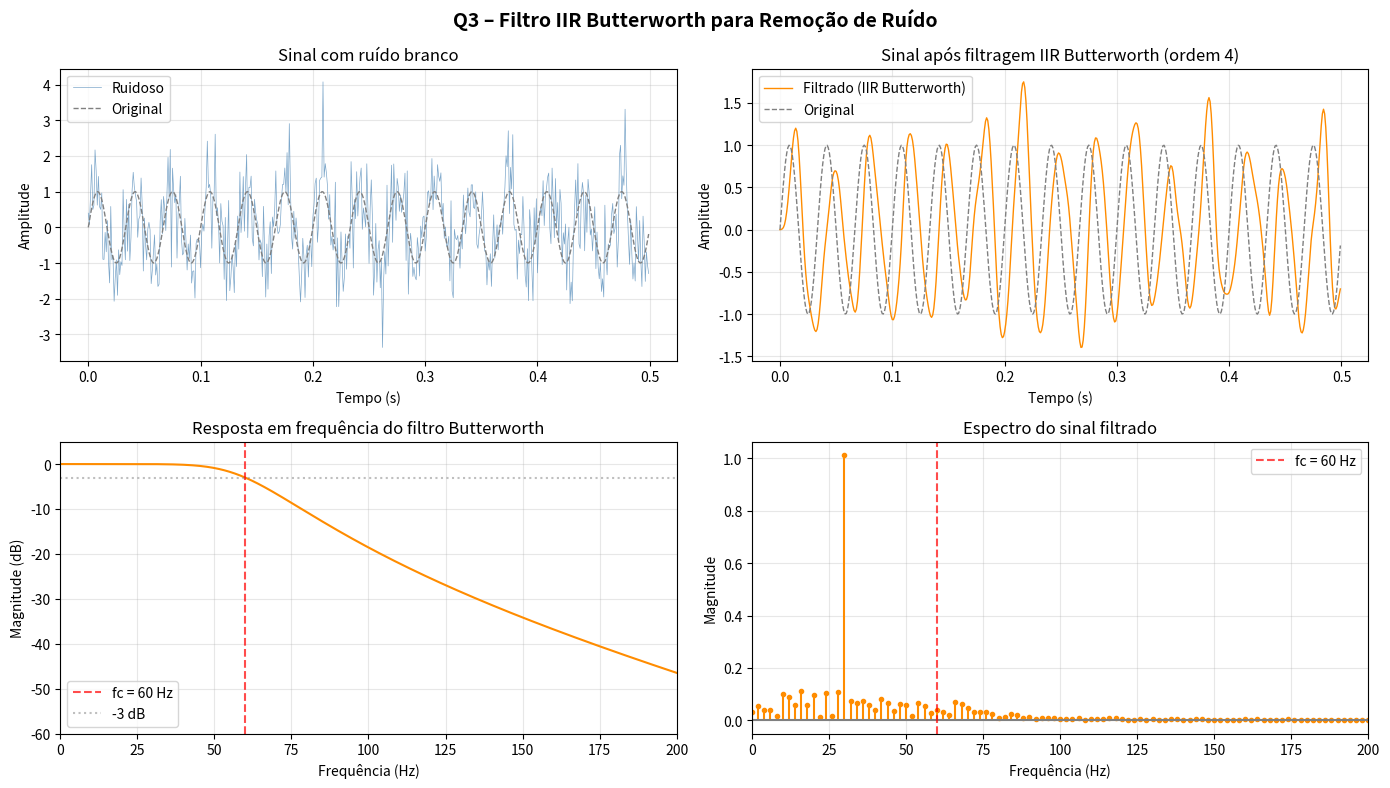

Write Python code to recreate this figure.
# Q3 - Filtro IIR Butterworth para remoção de ruído
# Mesmo cenário da Q2, agora com Butterworth pra comparar

import numpy as np
from scipy.signal import butter, lfilter, freqz
import matplotlib.pyplot as plt
import os

# Mesmos parâmetros da Q2
fs = 1000
T = 0.5
f0 = 30
fc = 60
ordem_iir = 4
np.random.seed(42)

# Mesmo sinal da Q2
t = np.arange(0, T, 1/fs)
sinal_limpo = np.sin(2 * np.pi * f0 * t)
ruido = 0.8 * np.random.randn(len(t))
sinal_ruidoso = sinal_limpo + ruido

# Filtro IIR Butterworth
b, a = butter(ordem_iir, fc, btype='low', fs=fs)
sinal_filtrado = lfilter(b, a, sinal_ruidoso)

# Resposta em frequência
w, H = freqz(b, a, worN=2048, fs=fs)

def espectro(sinal, fs):
    N = len(sinal)
    freqs = np.fft.rfftfreq(N, 1/fs)
    magnitudes = 2 * np.abs(np.fft.rfft(sinal)) / N
    return freqs, magnitudes

freq_r, mag_r = espectro(sinal_ruidoso, fs)
freq_f, mag_f = espectro(sinal_filtrado, fs)

# Plots
fig, axes = plt.subplots(2, 2, figsize=(14, 8))
fig.suptitle("Q3 – Filtro IIR Butterworth para Remoção de Ruído", fontsize=14, fontweight="bold")

axes[0, 0].plot(t, sinal_ruidoso, color="steelblue", linewidth=0.5, alpha=0.7, label="Ruidoso")
axes[0, 0].plot(t, sinal_limpo, color="gray", linewidth=1.0, linestyle="--", label="Original")
axes[0, 0].set_title("Sinal com ruído branco")
axes[0, 0].set_xlabel("Tempo (s)")
axes[0, 0].set_ylabel("Amplitude")
axes[0, 0].legend()
axes[0, 0].grid(True, alpha=0.3)

axes[0, 1].plot(t, sinal_filtrado, color="darkorange", linewidth=1.0, label="Filtrado (IIR Butterworth)")
axes[0, 1].plot(t, sinal_limpo, color="gray", linewidth=1.0, linestyle="--", label="Original")
axes[0, 1].set_title(f"Sinal após filtragem IIR Butterworth (ordem {ordem_iir})")
axes[0, 1].set_xlabel("Tempo (s)")
axes[0, 1].set_ylabel("Amplitude")
axes[0, 1].legend()
axes[0, 1].grid(True, alpha=0.3)

axes[1, 0].plot(w, 20 * np.log10(np.abs(H) + 1e-12), color="darkorange", linewidth=1.5)
axes[1, 0].axvline(fc, color="red", linestyle="--", alpha=0.7, label=f"fc = {fc} Hz")
axes[1, 0].axhline(-3, color="gray", linestyle=":", alpha=0.5, label="-3 dB")
axes[1, 0].set_title("Resposta em frequência do filtro Butterworth")
axes[1, 0].set_xlabel("Frequência (Hz)")
axes[1, 0].set_ylabel("Magnitude (dB)")
axes[1, 0].set_xlim(0, 200)
axes[1, 0].set_ylim(-60, 5)
axes[1, 0].legend()
axes[1, 0].grid(True, alpha=0.3)

axes[1, 1].stem(freq_f, mag_f, linefmt="darkorange", markerfmt=".", basefmt="gray")
axes[1, 1].axvline(fc, color="red", linestyle="--", alpha=0.7, label=f"fc = {fc} Hz")
axes[1, 1].set_title("Espectro do sinal filtrado")
axes[1, 1].set_xlabel("Frequência (Hz)")
axes[1, 1].set_ylabel("Magnitude")
axes[1, 1].set_xlim(0, 200)
axes[1, 1].legend()
axes[1, 1].grid(True, alpha=0.3)

plt.tight_layout()
os.makedirs("resultados", exist_ok=True)
plt.savefig("resultados/q03_iir_butterworth.png", dpi=150, bbox_inches="tight")
plt.show()

# SNR
snr_antes = 10 * np.log10(np.var(sinal_limpo) / np.var(ruido))
erro_filtrado = sinal_filtrado - sinal_limpo
snr_depois = 10 * np.log10(np.var(sinal_limpo) / np.var(erro_filtrado))

print("\n--- Discussão ---")
print(f"SNR antes da filtragem:  {snr_antes:.2f} dB")
print(f"SNR depois da filtragem: {snr_depois:.2f} dB")
print(f"Melhoria de SNR:         {snr_depois - snr_antes:.2f} dB")
print(f"\nO filtro IIR Butterworth de ordem {ordem_iir} atingiu uma transição mais")
print(f"abrupta na banda de corte com apenas {ordem_iir} coeficientes, em contraste")
print("com a ordem 101 necessária no FIR da Q2. Porém, a fase não é linear,")
print("introduzindo distorção de fase no sinal filtrado.")
